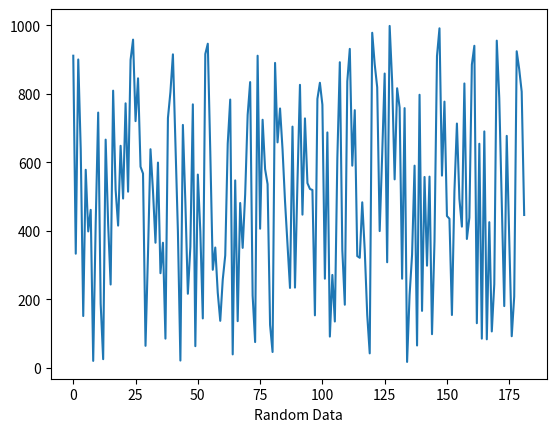

Here is the Python script that generated this plot: (Note: this script raises an exception after producing the figure.)
#!/usr/bin/env/python3
'''
Python implementation of merge sort algorithm.
Worst Case Scenario : O(n)

'''

#this modules are required for testing only
import random
import copy
import matplotlib.pyplot as plt 

#actual implementation starts here
def merge_sort(LIST):
    '''
    Returns sorted list.
    '''

    #divide list into two parts
    start = []
    end   = []
    a = min(LIST)
    b = max(LIST)

    while len(LIST) > 1:
        start.append(a)
        end.append(b)
        try:
            LIST.remove(a)
            LIST.remove(b)
            a = min(LIST)
            b = max(LIST)
        except ValueError:
            continue
    end.reverse()
    return start + end

def visualizatio(LIST, SORTED_LIST):
    '''
    To visualise both unsorted and sorted data.
    '''
    plt.plot(LIST)   
    plt.xlabel('Random Data')
    plt.show()
    plt.plot(SORTED_LIST)
    plt.xlabel('Merge Sorted Data')
    plt.show()

if __name__ == "__main__":
    #Test
    LIST = [0, 8, 5, 2, 9, 4, 7, 3, 6, 1]
    print('Unordered list {}'.format(LIST))
    print('Merge sorted list {}'.format(merge_sort(LIST)))
    '''
    generate a list of random length between 100 and 1000
    and add ramdom number to it
    '''
    LIST = [random.randint(0, 1000) for i in range(random.randint(100, 1000))]
    unsortedLIST = copy.deepcopy(LIST)
    visualizatio(unsortedLIST, merge_sort)
